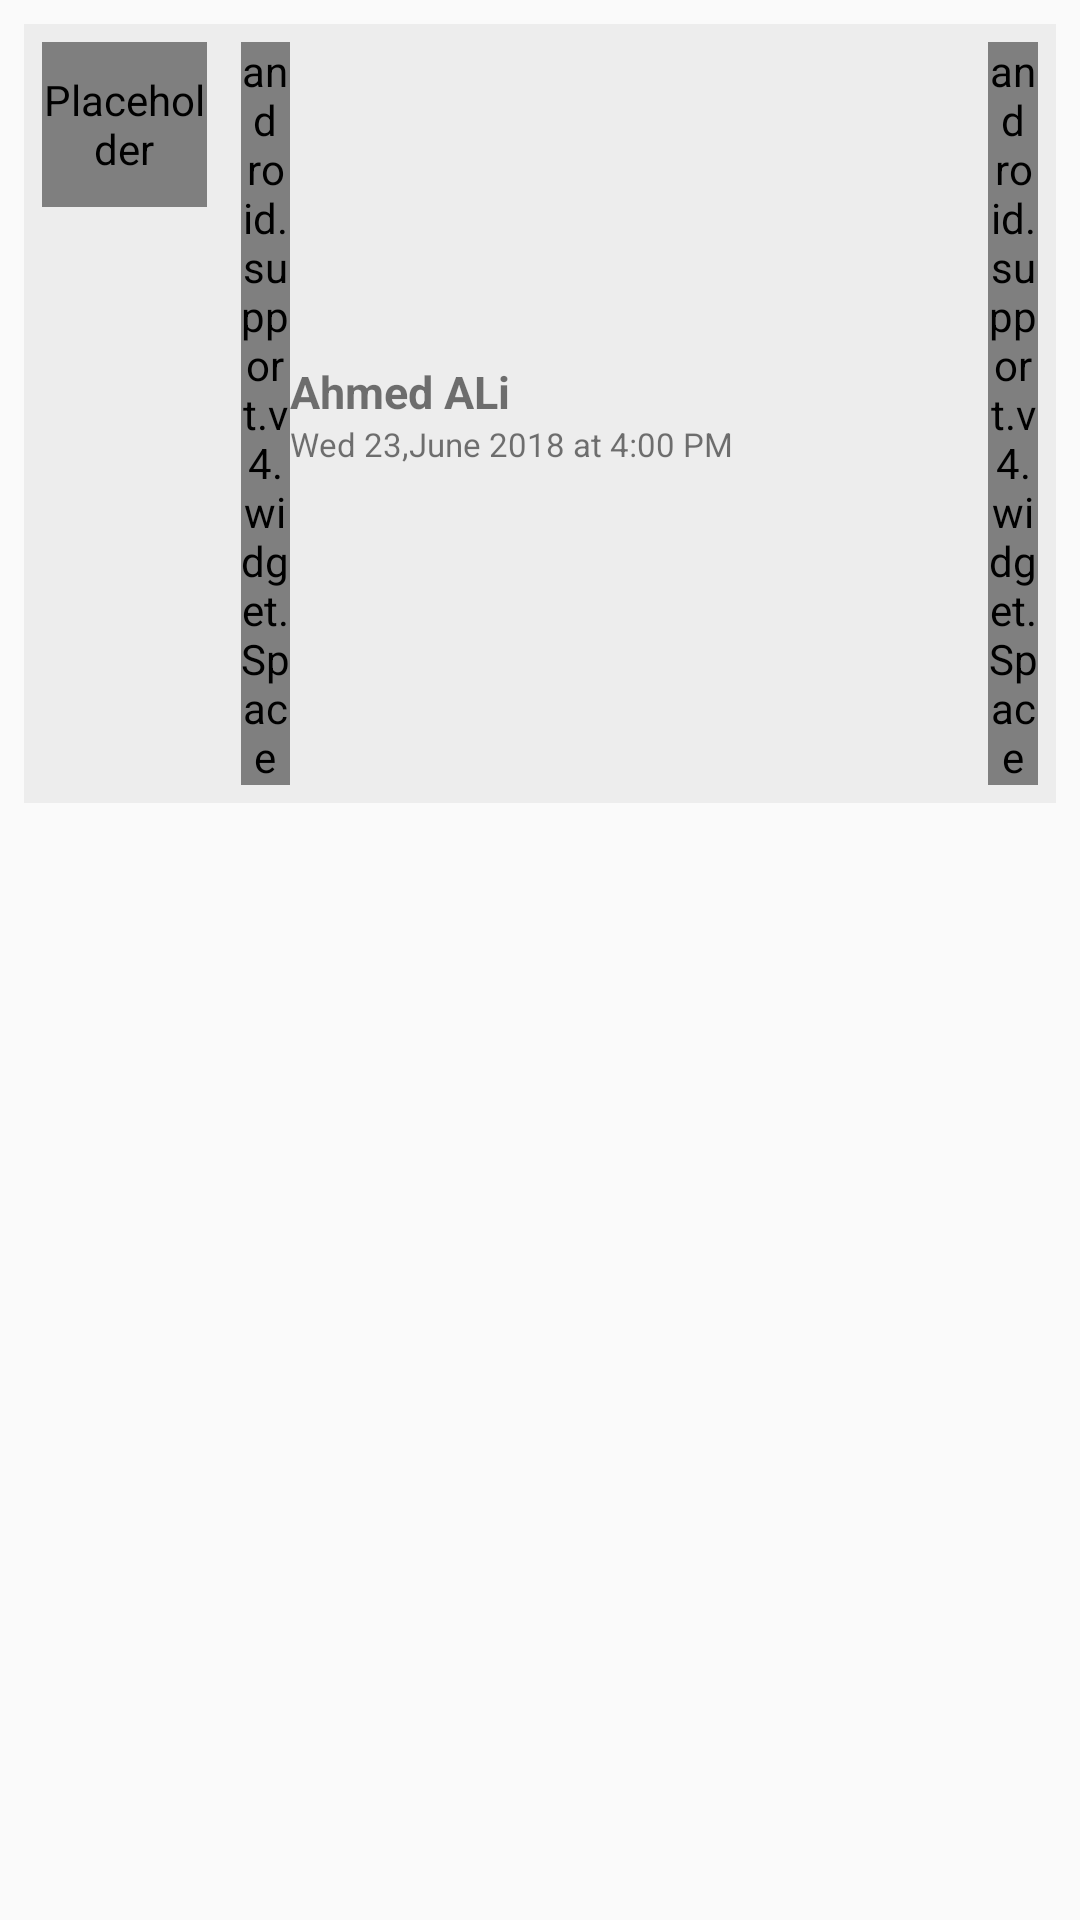

Produce the Android XML layout that renders to this screen, including the resource entries it uses.
<!-- AndroidManifest.xml: application theme AppTheme -->
<!-- res/layout/people_single_row.xml -->
<?xml version="1.0" encoding="utf-8"?>
<LinearLayout xmlns:android="http://schemas.android.com/apk/res/android"
    xmlns:app="http://schemas.android.com/apk/res-auto"
    android:layout_width="match_parent"
    android:layout_height="wrap_content"
    android:orientation="vertical">

    <LinearLayout
        android:id="@+id/parentLayout"
        android:layout_width="match_parent"
        android:layout_height="wrap_content"
        android:layout_margin="8dp"
        android:background="@color/trans_more"
        android:orientation="horizontal"
        android:padding="6dp"
        android:weightSum="10">

        <LinearLayout
            android:layout_width="0dp"
            android:layout_height="wrap_content"
            android:layout_weight="2"
            android:orientation="horizontal">

            <de.hdodenhof.circleimageview.CircleImageView
                android:id="@+id/imageView"
                android:layout_width="55dp"
                android:layout_height="55dp"
                android:layout_alignParentTop="true"
                android:layout_gravity="center_horizontal"
                android:contentDescription="@null"
                android:src="@drawable/avatar_contact"
                app:civ_border_color="#fff" />
        </LinearLayout>

        <android.support.v4.widget.Space
            android:layout_width="0dp"
            android:layout_height="wrap_content"
            android:layout_weight="0.5" />

        <LinearLayout
            android:layout_width="0dp"
            android:layout_height="wrap_content"
            android:layout_gravity="center_vertical"
            android:layout_weight="7"
            android:orientation="vertical">

            <TextView
                android:id="@+id/username"
                android:layout_width="wrap_content"
                android:layout_height="wrap_content"
                android:gravity="center_vertical"
                android:maxLines="1"
                android:text="Ahmed ALi"
                android:textSize="15sp"
                android:textStyle="bold" />

            <TextView
                android:id="@+id/date"
                android:layout_width="wrap_content"
                android:layout_height="wrap_content"
                android:gravity="center_vertical"
                android:maxLines="1"
                android:text="Wed 23,June 2018 at 4:00 PM"
                android:textSize="11sp" />
        </LinearLayout>

        <android.support.v4.widget.Space
            android:layout_width="0dp"
            android:layout_height="wrap_content"
            android:layout_weight="0.5" />


    </LinearLayout>

    <View
        android:layout_width="match_parent"
        android:layout_height="0dp"
        android:background="@color/trans" />
    

</LinearLayout>
<!-- resources referenced by this layout -->
<resources>
  <color name="trans">#eaeaea</color>
  <color name="trans_more">#beeaeaea</color>
  <style name="AppTheme" parent="Theme.AppCompat.Light.DarkActionBar">
          
          <item name="colorPrimary">@color/colorPurpleLight</item>
          <item name="colorPrimaryDark">@color/colorPurpleDark</item>
          <item name="colorAccent">@color/colorAccent</item>
      </style>
  <color name="colorPurpleLight">#4B5980</color>
  <color name="colorPurpleDark">#3F4A68</color>
  <color name="colorAccent">#3a435c</color>
</resources>
